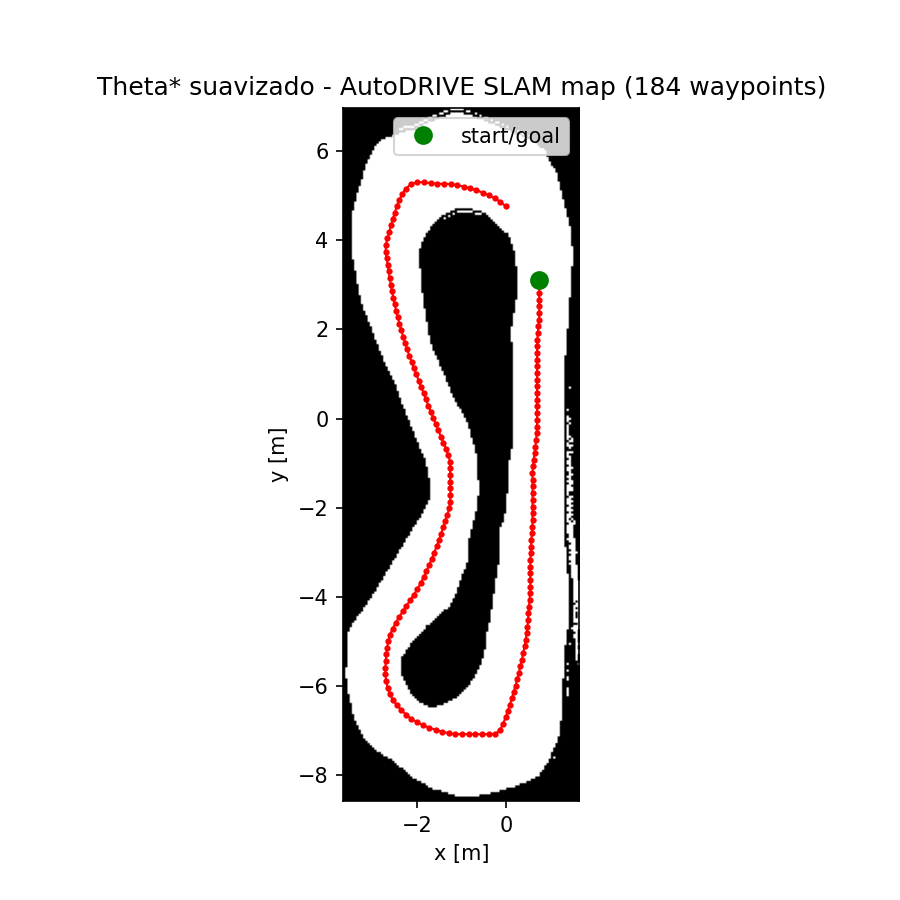

The table this chart was drawn from, first rows:
x, y
0.74, 3.12
0.7401, 2.97
0.7401, 2.82
0.74, 2.67
0.74, 2.52
0.7398, 2.37
0.7373, 2.22
0.7221, 2.071
0.7072, 1.922
0.6972, 1.772
0.6922, 1.622
0.6904, 1.472
0.69, 1.322
0.69, 1.172
0.6901, 1.022
0.6901, 0.8721
0.6901, 0.7221
0.69, 0.5721
0.69, 0.4221
0.69, 0.2721
0.69, 0.1221
0.69, -0.02793
0.6902, -0.1779
0.6822, -0.3277
0.6696, -0.4772
0.6545, -0.6264
0.6367, -0.7753
0.6167, -0.924
0.5972, -1.073
0.588, -1.222
0.5909, -1.372
0.5913, -1.522
0.5905, -1.672
0.5899, -1.822
0.59, -1.972
0.5901, -2.122
0.5901, -2.272
0.5861, -2.422
0.5746, -2.572
0.5646, -2.721
0.5556, -2.871
0.5477, -3.021
0.5415, -3.171
0.5392, -3.321
0.54, -3.471
0.5401, -3.621
0.5404, -3.771
0.5349, -3.921
0.5217, -4.07
0.5081, -4.219
0.497, -4.369
0.4899, -4.519
0.4762, -4.668
0.4573, -4.817
0.435, -4.965
0.4098, -5.113
0.382, -5.261
0.3516, -5.407
0.3187, -5.554
0.2835, -5.7
... 124 more rows
